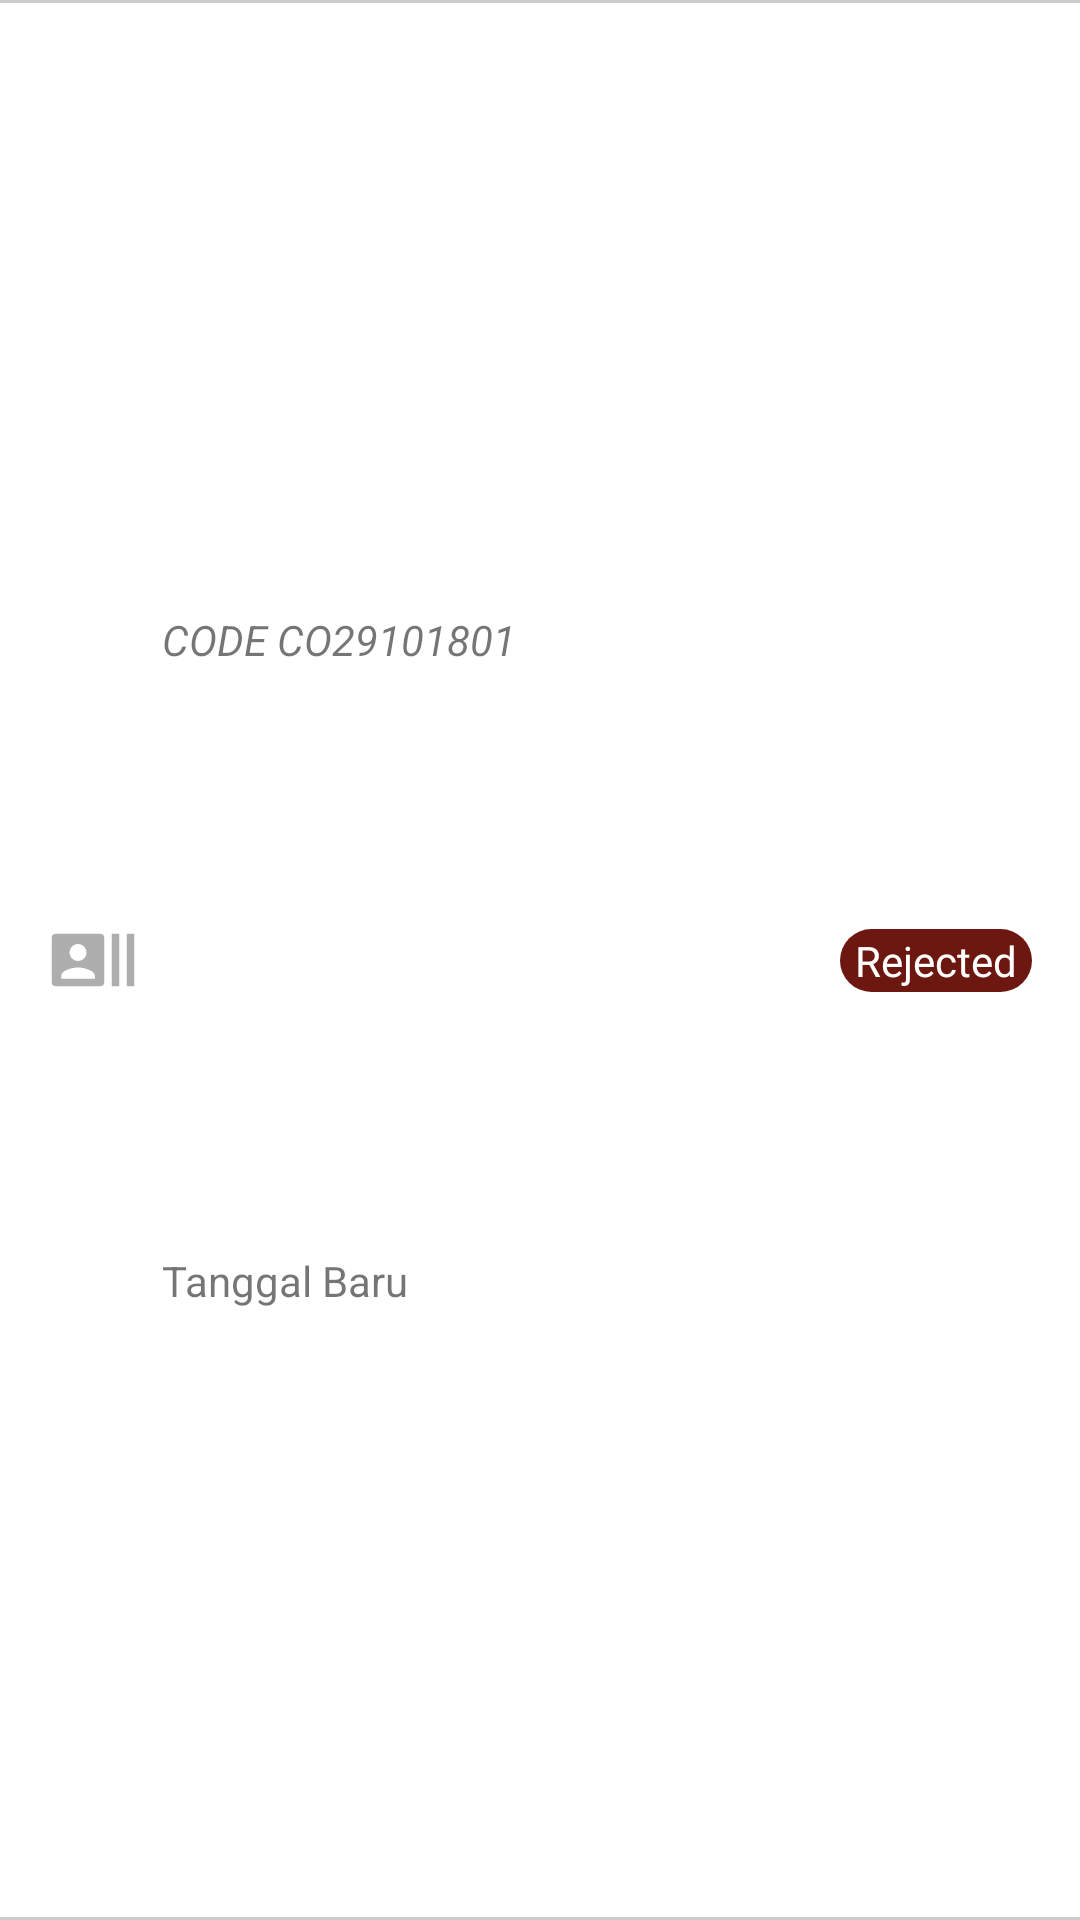

Reconstruct the res/layout file that produces this screen, plus the resources it refers to.
<!-- AndroidManifest.xml: application theme AppTheme -->
<!-- res/layout/list_dop.xml -->
<?xml version="1.0" encoding="utf-8"?>
<android.support.constraint.ConstraintLayout xmlns:android="http://schemas.android.com/apk/res/android"
                                             xmlns:app="http://schemas.android.com/apk/res-auto" xmlns:tools="http://schemas.android.com/tools" android:layout_width="match_parent"
                                             android:background="@color/colorAccentDark"
                                             android:layout_height="wrap_content">

    <FrameLayout android:layout_width="match_parent" android:layout_height="match_parent"
                 android:background="@color/colorWhite"
                 app:layout_constraintTop_toTopOf="parent"
                 app:layout_constraintBottom_toBottomOf="parent"
                 app:layout_constraintEnd_toEndOf="parent"
                 app:layout_constraintStart_toStartOf="parent" app:layout_constraintHorizontal_bias="1.0"
                 app:layout_constraintVertical_bias="0.0">
        <android.support.constraint.ConstraintLayout android:layout_width="match_parent"
                                                     android:layout_height="match_parent" android:id="@+id/bgView">
            <View android:layout_width="match_parent" android:layout_height="1dp" android:background="#ccc"
                  app:layout_constraintTop_toTopOf="parent"
                  app:layout_constraintStart_toStartOf="parent"
                  app:layout_constraintEnd_toEndOf="parent" android:id="@+id/view8"/>
            <View android:layout_width="match_parent" android:layout_height="1dp" android:background="#ccc"
                  app:layout_constraintStart_toStartOf="parent"
                  app:layout_constraintEnd_toEndOf="parent" android:id="@+id/view"
                  app:layout_constraintHorizontal_bias="0.0" app:layout_constraintBottom_toBottomOf="parent"
            />

            <ImageView android:layout_width="30dp" android:layout_height="30dp" android:src="@drawable/ic_dop"
                       app:layout_constraintStart_toStartOf="parent"
                       android:layout_marginStart="16dp" android:id="@+id/iconImg" android:tint="#aeaeae"
                       app:layout_constraintTop_toTopOf="@+id/codeTxt"
                       app:layout_constraintBottom_toBottomOf="@+id/tanggalTxt"/>
            <ImageView android:layout_width="20dp" android:layout_height="20dp" android:src="@drawable/ic_go_in"
                       android:id="@+id/iconMasukImg" android:tint="@color/colorGreen"
                       app:layout_constraintStart_toStartOf="@+id/iconImg"
                       app:layout_constraintEnd_toEndOf="@+id/iconImg" app:layout_constraintHorizontal_bias="0.0"
                       android:layout_marginStart="16dp" android:layout_marginEnd="8dp"
                       android:layout_marginBottom="16dp"
                       app:layout_constraintBottom_toBottomOf="@+id/iconImg"/>
            <ImageView android:layout_width="20dp" android:layout_height="20dp" android:src="@drawable/ic_go_out"
                       android:id="@+id/iconKeluarImg" android:tint="@color/colorRed"
                       app:layout_constraintStart_toStartOf="@+id/iconImg"
                       app:layout_constraintEnd_toEndOf="@+id/iconImg" app:layout_constraintHorizontal_bias="0.0"
                       android:layout_marginStart="16dp" android:layout_marginEnd="8dp"
                       android:layout_marginBottom="16dp"
                       app:layout_constraintBottom_toBottomOf="@+id/iconImg"/>

            <TextView android:layout_width="0dp" android:layout_height="19dp"
                      android:text="Code CO29101801"
                      android:textAllCaps="true"
                      app:layout_constraintStart_toEndOf="@+id/iconImg"
                      android:id="@+id/codeTxt" android:layout_marginStart="8dp"
                      android:textStyle="italic" android:layout_marginEnd="8dp"
                      app:layout_constraintEnd_toStartOf="@+id/statusTxt"
                      android:layout_marginTop="8dp" app:layout_constraintTop_toBottomOf="@+id/view8"
                      app:layout_constraintBottom_toTopOf="@+id/tanggalTxt"/>
            <TextView android:layout_width="0dp" android:layout_height="19dp"
                      android:text="Tanggal Baru"
                      android:id="@+id/tanggalTxt"
                      android:layout_marginStart="8dp" app:layout_constraintStart_toEndOf="@+id/iconImg"
                      app:layout_constraintEnd_toStartOf="@+id/statusTxt" android:layout_marginEnd="8dp"
                      app:layout_constraintHorizontal_bias="0.0"
                      app:layout_constraintTop_toBottomOf="@+id/codeTxt" android:layout_marginBottom="8dp"
                      app:layout_constraintBottom_toTopOf="@+id/view"/>
            <TextView android:layout_width="wrap_content" android:layout_height="wrap_content"
                      android:text="Rejected"
                      android:background="@drawable/circle_menu_red"
                      android:textColor="@color/colorWhite"
                      android:paddingHorizontal="5dp"
                      android:paddingVertical="1dp"
                      android:id="@+id/statusTxt"
                      android:textAlignment="center"
                      app:layout_constraintEnd_toEndOf="parent"
                      android:layout_marginEnd="16dp"
                      app:layout_constraintTop_toTopOf="@+id/codeTxt"
                      app:layout_constraintBottom_toBottomOf="@+id/tanggalTxt"/>
        </android.support.constraint.ConstraintLayout>
    </FrameLayout>
</android.support.constraint.ConstraintLayout>
<!-- resources referenced by this layout -->
<resources>
  <color name="colorAccentDark">#1b070b</color>
  <color name="colorGreen">#155861</color>
  <color name="colorRed">#6C1710</color>
  <color name="colorWhite">#fff</color>
  <!-- drawable circle_menu_red (drawable-mdpi) -->
  <?xml version="1.0" encoding="utf-8"?>
  <shape xmlns:android="http://schemas.android.com/apk/res/android"
         android:shape="rectangle">
      <solid android:color="#6C1710"/>
      <corners android:bottomRightRadius="30dp"
               android:bottomLeftRadius="30dp"
               android:topRightRadius="30dp"
               android:topLeftRadius="30dp"/>
  </shape>
  <!-- drawable ic_dop (drawable) -->
  <vector xmlns:android="http://schemas.android.com/apk/res/android"
          android:width="24dp"
          android:height="24dp"
          android:viewportWidth="24.0"
          android:viewportHeight="24.0">
      <path
          android:fillColor="#FFFFFFFF"
          android:pathData="M21,5v14h2L23,5h-2zM17,19h2L19,5h-2v14zM14,5L2,5c-0.55,0 -1,0.45 -1,1v12c0,0.55 0.45,1 1,1h12c0.55,0 1,-0.45 1,-1L15,6c0,-0.55 -0.45,-1 -1,-1zM8,7.75c1.24,0 2.25,1.01 2.25,2.25S9.24,12.25 8,12.25 5.75,11.24 5.75,10 6.76,7.75 8,7.75zM12.5,17h-9v-0.75c0,-1.5 3,-2.25 4.5,-2.25s4.5,0.75 4.5,2.25L12.5,17z"/>
  </vector>
  <style name="AppTheme" parent="Theme.AppCompat.Light.NoActionBar">
          <item name="colorPrimary">@color/colorPrimary</item>
          <item name="colorPrimaryDark">@color/colorPrimaryDark</item>
          <item name="colorAccent">@color/colorAccent</item>
          <item name="drawerArrowStyle">@style/DrawerArrowStyle</item>
          <item name="android:windowIsTranslucent">true</item>
          <item name="android:windowBackground">@android:color/transparent</item>
      </style>
  <color name="colorPrimary">#cc8038</color>
  <color name="colorPrimaryDark">#d44b21</color>
  <color name="colorAccent">#ed624c</color>
  <style name="DrawerArrowStyle" parent="Widget.AppCompat.DrawerArrowToggle">
          <item name="spinBars">true</item>
          <item name="color">@android:color/white</item>
      </style>
</resources>
